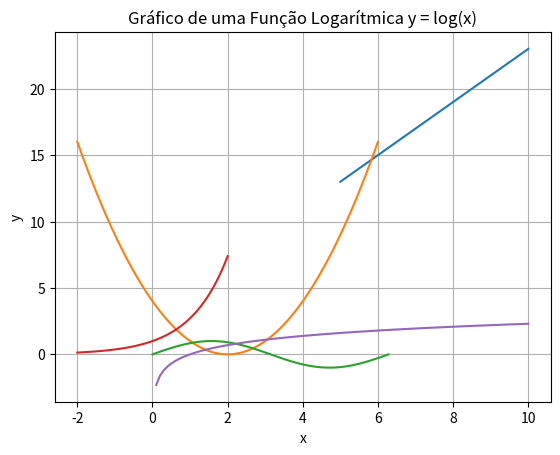

Reproduce this figure in Python.
#Exercício 1: Gráfico de Uma Função Linear
#Crie um gráfico para a função y = 2x + 3 para valores de x no intervalo de 5 a 10.

import numpy as np
import matplotlib.pyplot as plt

x = np.linspace(5, 10, 100)
y = 2 * x + 3

plt.plot(x, y)
plt.xlabel('x')
plt.ylabel('y')
plt.title('Gráfico da Função Linear y = 2x + 3')
plt.grid(True)
plt.show()

#Exercício 2: Gráfico de uma Função Quadrática
#Desenhe o gráfico da função y = x^2 - 4x + 4. Crie uma massa de dados de exemplo usando np.linspace().

import numpy as np
import matplotlib.pyplot as plt

x = np.linspace(-2,6,1000)
y = x ** 2 - 4 * x + 4

plt.plot(x, y)
plt.xlabel('x')
plt.ylabel('y')
plt.title('Gráfico da Função Linear y = x^2 - 4x + 4')
plt.grid(True)
plt.show()

#Exercício 3: Gráfico de Uma Função Senoidal
#Crie um gráfico da função y = sin(x) para valores de x no intervalo de 0 a 2π.

import numpy as np
import matplotlib.pyplot as plt

x = np.linspace(0,(2 * np.pi),100)
y = np.sin(x)

plt.plot(x, y)
plt.xlabel('x')
plt.ylabel('y')
plt.title('Gráfico de uma Função Senoidal y = sin(x)')
plt.grid(True)
plt.show()

#Exercício 4: Gráfico de Uma Função Exponencial
#Crie um gráfico para a função y = e^x para valores de x no intervalo de -2 a 2.

import numpy as np
import matplotlib.pyplot as plt

x = np.linspace(-2,2,100)
y = np.exp(x)

plt.plot(x, y)
plt.xlabel('x')
plt.ylabel('y')
plt.title('Gráfico de uma Função Exponencial y = e^x')
plt.grid(True)
plt.show()

#Exercício 5: Gráfico de uma Função Logarítmica: 
#Desenhe o gráfico de y = log(x) (logaritmo natural) para valores de x no intervalo de 0.1 a 10.

import numpy as np
import matplotlib.pyplot as plt

x = np.linspace(0.1,10,100)
y = np.log(x)

plt.plot(x, y)
plt.xlabel('x')
plt.ylabel('y')
plt.title('Gráfico de uma Função Logarítmica y = log(x)')
plt.grid(True)
plt.show()

#Exercício 6: Resolver uma Equação Quadrática
#Escreva um script em Python que resolve a equação x^2 − 5x + 6 = 0 e imprime as raízes.

import cmath

a, b, c = 1, -5, 6

delta = (b ** 2) - (4 * a * c)

sol_positivo = (-b + cmath.sqrt(delta)) / (2 * a )
sol_negativo = (-b - cmath.sqrt(delta)) / (2 * a )

print("As raízes são {0} e {1}".format(sol_positivo,sol_negativo))




